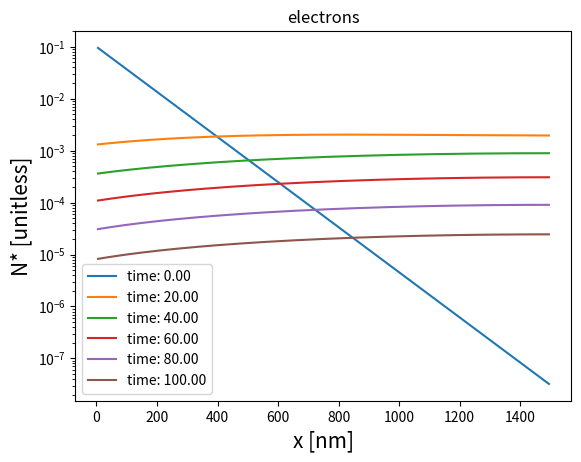
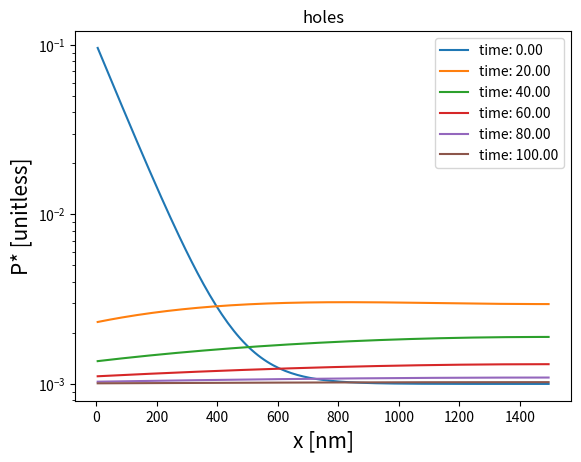

Recreate these plots in Python, in order.
# -*- coding: utf-8 -*-
"""
Created on Mon Nov  2 13:57:05 2020

@author: cfai2
"""

from matplotlib import pylab as plt
import numpy as np
from scipy import linalg
import time

eps0 = 8.854 * 1e-12 * 1e-9 # [C / V m] to {C / V nm}
q = 1.0 # [e]
q_C = 1.602e-19 # [C]
kB = 8.61773e-5  # [eV / K]

TOL = 0.001
MAX_ITER = 100

def pulse_laser_maxgen(max_gen, alpha, x_array):
    return (max_gen * np.exp(-alpha * x_array))

def rr(rate, n, p, n0, p0):
    return rate * (n * p - n0 * p0)

def nrr(n, p, n0, p0, tau_N, tau_P):
    return (n * p - n0 * p0) / ((tau_N * p) + (tau_P * n))

def surface_consumption(rate, n, p, n0, p0):
    return rate * (n * p - n0 * p0) / (n + p)

def time_step(current_N, current_P, current_E_field, prev_N, prev_P, prev_E_field, lamb, D_N, D_P, n0, p0, rr_rate, tau_N, tau_P, sf, sb, alpha_0, alpha_1, alpha_2):
    # Do 1st TS using 1st order backward
    new_N = current_N.copy()
    new_P = current_P.copy()
    new_E_field = current_E_field.copy()

    iter_ = 0
    while(True):
    
        # N, P block
        mat_A_N = np.zeros((3,m))
        mat_A_P = np.zeros((3,m))
        mat_A_N[1,0] = alpha_0 + D_N * (-1/2 * new_E_field[1] + 1)
        mat_A_P[1,0] = alpha_0 + D_P * (1/2 * new_E_field[1] + 1)
        mat_A_N[0,1] = D_N * (-1/2 * new_E_field[1] - 1)
        mat_A_P[0,1] = D_P * (1/2 * new_E_field[1] - 1)
        
        mat_A_N[1,-1] = alpha_0 + D_N * (1/2 * new_E_field[m-1] + 1)
        mat_A_P[1,-1] = alpha_0 + D_P * (-1/2 * new_E_field[m-1] + 1)
        mat_A_N[2,-2] = D_N * (1/2 * new_E_field[m-1] - 1)
        mat_A_P[2,-2] = D_P * (-1/2* new_E_field[m-1] - 1)
        
        mat_A_N[2,0:-2] = D_N * (1/2* new_E_field[1:-2] - 1)
        mat_A_P[2,0:-2] = D_P * (-1/2 * new_E_field[1:-2] - 1)
        
        mat_A_N[1,1:-1] = alpha_0 + D_N * (-1/2 * (np.roll(new_E_field, -1)[1:-2] - new_E_field[1:-2]) + 2)
        mat_A_P[1,1:-1] = alpha_0 + D_P * (1/2 * (np.roll(new_E_field, -1)[1:-2] - new_E_field[1:-2]) + 2)
        
        mat_A_N[0,2:] = D_N * (-1/2 * np.roll(new_E_field, -1)[1:-2] - 1)
        mat_A_P[0,2:] = D_P * (1/2 * np.roll(new_E_field, -1)[1:-2] - 1)
        
        # Volume and surface consumption terms lag one iteration behind
        consumption = rr(rr_rate, new_N, new_P, n0, p0) + nrr(new_N,new_P,n0,p0,tau_N,tau_P)
        
        vec_B_N = (alpha_1 * current_N + alpha_2 * prev_N) - consumption
        vec_B_P = (alpha_1 * current_P + alpha_2 * prev_P) - consumption
            
        f_0 = surface_consumption(sf, new_N[0], new_P[0], n0, p0)
        f_L = surface_consumption(sb, new_N[m-1], new_P[m-1], n0, p0)
        
        vec_B_N[0] -= f_0
        vec_B_N[m-1] -= f_L
        vec_B_P[0] -= f_0
        vec_B_P[m-1] -= f_L
        
        old_P = new_P.copy()
        old_N = new_N.copy()
        new_N = linalg.solve_banded((1,1), mat_A_N, vec_B_N)
        new_P = linalg.solve_banded((1,1), mat_A_P, vec_B_P)
        
        # E block
        new_E_field[0] = alpha_1 * current_E_field[0] + alpha_2 * prev_E_field[0]
        new_E_field[m] = alpha_1 * current_E_field[m] + alpha_2 * prev_E_field[m]
            
        b2 = alpha_1 * current_E_field[1:-1] + alpha_2 * prev_E_field[1:-1] + lamb * (D_P * (new_P[1:] - np.roll(new_P, 1)[1:]) - D_N * (new_N[1:] - np.roll(new_N, 1)[1:]))
            
        A2 = alpha_0 + (lamb/2) * (D_P * (new_P[1:] + np.roll(new_P, 1)[1:]) + D_N * (new_N[1:] + np.roll(new_N, 1)[1:]))
        new_E_field[1:-1] = (A2 ** -1) * b2
            
        iter_ += 1
        norm_diff_p = np.linalg.norm(old_P - new_P) / np.linalg.norm(new_P)
        norm_diff_n = np.linalg.norm(old_N - new_N) / np.linalg.norm(new_N)
        if ((norm_diff_n < TOL and norm_diff_p < TOL) or iter_ > MAX_ITER): 
            #print("Took {} iterations".format(iter_))
            break
    
    return new_N, new_P, new_E_field

if __name__ == "__main__":
    dx = 10
    dt = 0.05
    
    final_t = 100
    length = 1500
    
    # Diffusivity
    mu_N = 10 * ((1e7) ** 2) / (1e9)# [cm^2 / V s] to [nm^2 / V ns]
    mu_P = 10 * ((1e7) ** 2) / (1e9)# [cm^2 / V s] to [nm^2 / V ns]
    
    # Consumption rates
    sf = 5950 * (1e7) / (1e9)        # [cm / s] to [nm / ns]
    sb = 1e-6 * (1e7) / (1e9)       # [cm / s] to [nm / ns]
    rr_rate = 1e-10 * ((1e7) ** 3) / (1e9)# [cm^3 / s] to [nm^3 / ns]
    tau_N = 20                      # [ns]
    tau_P = 20                      # [ns]
    
    # Other
    T = 300               # [K]
    n0 = 1e8 * ((1e-7) ** 3)        # [cm^-3] to [nm^-3]
    p0 = 1e15 * ((1e-7) ** 3)       # [cm^-3] to [nm^-3]
    eps = eps0 * 13.6
    
    D_N = mu_N * kB * T / q
    D_P = mu_P * kB * T / q
    m = int(0.5 + length / dx)
    n = int(0.5 + final_t / dt)
    
    # Node centers placed at x=dx/2 and x=length-dx/2
    N = np.zeros((m, 3)) 
    P = np.zeros((m, 3))  
    E_field = np.zeros((m+1, 3))
    
    grid_node_x = np.linspace(dx/2,length - dx/2, m)
    # IC at t=0
    N[:, 0] = pulse_laser_maxgen(1e17 * ((1e-7) ** 3), 1e5 * 1e-7, grid_node_x) + n0
    P[:, 0] = pulse_laser_maxgen(1e17 * ((1e-7) ** 3), 1e5 * 1e-7, grid_node_x) + p0

    # Non dimensionalize
    n0 *= dx ** 3
    p0 *= dx ** 3
    N[:,0] *= dx ** 3
    P[:,0] *= dx ** 3
    
    D_N *= (dt * dx ** -2)
    D_P *= (dt * dx ** -2)
    
    sf *= (dt * dx ** -1)
    sb *= (dt * dx ** -1)
    rr_rate *= (dt * dx ** -3)
    
    tau_N *= dt ** -1
    tau_P *= dt ** -1
    lamb = (q * q_C) / (eps * kB * T * dx)
    # Do 1st TS using 1st order backward
        
    startTime = time.time()
    params = (lamb, D_N, D_P, n0, p0, rr_rate, tau_N, tau_P, sf, sb)
    alphas = (1, 1, 0)
    alphas_2nd = (1.5, 2, -0.5)
    
    plot_N = N[:,0].copy().reshape((m, 1))
    plot_P = P[:,0].copy().reshape((m, 1))
    plot_tsteps = np.linspace(0, n, 6)
    
    N[:,1], P[:,1], E_field[:,1] = time_step(N[:,0], P[:,0], E_field[:,0], N[:,-1], P[:,-1], E_field[:,-1], *params, *alphas)
    
    for k in range(2, n+1):
        # Circular loop over current and two prev timesteps
        i = k % 3
        N[:, i], P[:,i], E_field[:, i] = time_step(N[:,i-1], P[:,i-1], E_field[:,i-1], N[:,i-2], P[:,i-2], E_field[:,i-2], *params, *alphas_2nd)
    
        if k in plot_tsteps:
            plot_N = np.concatenate((plot_N, N[:,i].reshape((m,1))), axis=1)
            plot_P = np.concatenate((plot_P, P[:,i].reshape((m,1))), axis=1)
    print("Took {} sec".format(time.time() - startTime))
    
    #plot
    plt.figure(0)
    plt.yscale('log')
    t_frac=0
    for N in plot_N.T:
        plt.plot(grid_node_x, N, label="time: {:.2f}".format(plot_tsteps[t_frac] / n * final_t))
        t_frac += 1
    plt.xlabel('x [nm]', fontsize = 15)
    plt.ylabel('N* [unitless]', fontsize = 15)
    plt.title('electrons')
    plt.legend()
    
    plt.figure(1)
    plt.yscale('log')
    t_frac=0
    for P in plot_P.T:
        plt.plot(grid_node_x, P, label="time: {:.2f}".format(plot_tsteps[t_frac] / n * final_t))
        t_frac += 1
    plt.xlabel('x [nm]', fontsize = 15)
    plt.ylabel('P* [unitless]', fontsize = 15)
    plt.title('holes')
    plt.legend()
